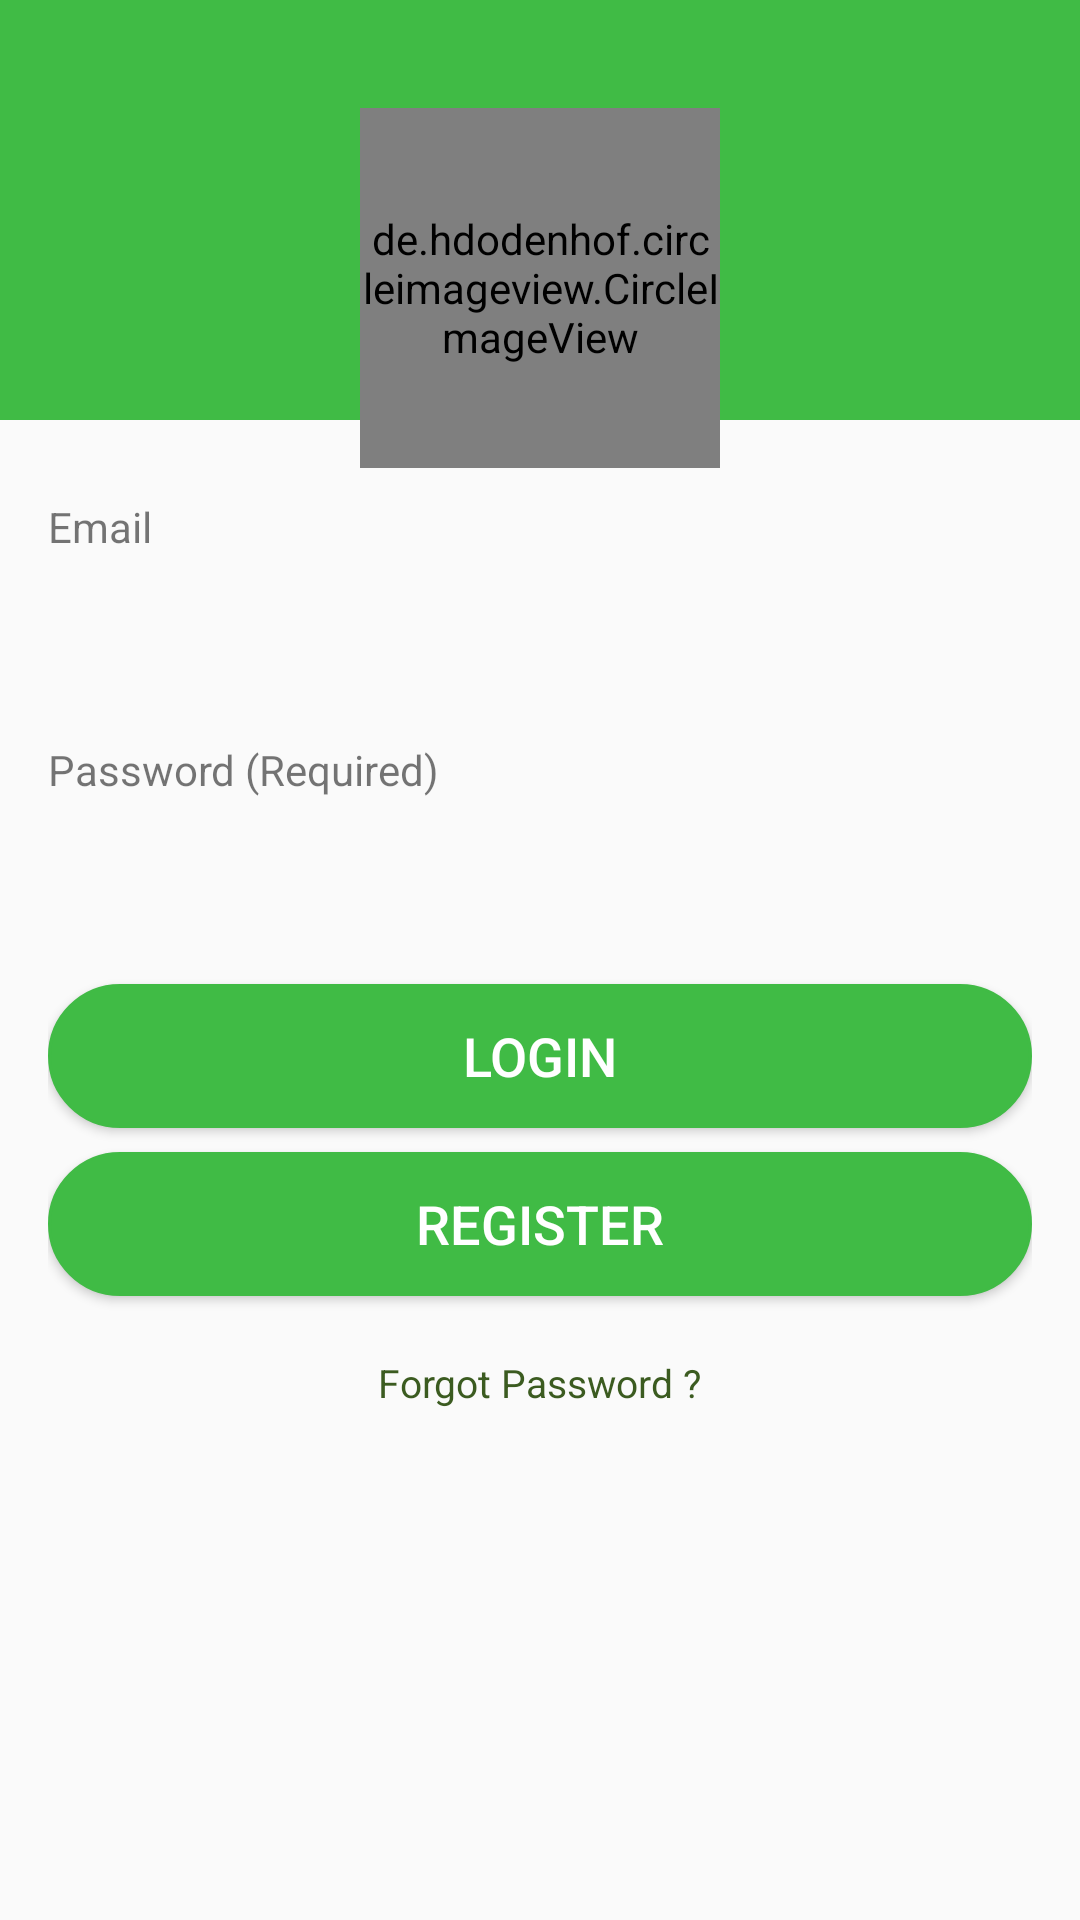

Write the Android layout XML for this screen, with the resource values it uses.
<!-- AndroidManifest.xml: activity theme AppTheme.NoActionBar -->
<!-- res/layout/activity_login.xml -->
<?xml version="1.0" encoding="utf-8"?>
<RelativeLayout xmlns:android="http://schemas.android.com/apk/res/android"
    xmlns:app="http://schemas.android.com/apk/res-auto"
    xmlns:tools="http://schemas.android.com/tools"
    android:layout_width="match_parent"
    android:layout_height="match_parent"
    tools:context="com.ics.fvfs.LoginActivity">

    <ImageView
        android:id="@+id/loginImage"
        android:layout_width="match_parent"
        android:layout_height="140dp"
        android:scaleType="centerCrop"
        android:src="@color/colorPrimary" />

    <LinearLayout
        android:layout_width="match_parent"
        android:layout_height="wrap_content"
        android:layout_marginTop="20dp"
        android:orientation="vertical"
        android:paddingBottom="@dimen/activity_vertical_margin"
        android:paddingLeft="@dimen/activity_horizontal_margin"
        android:paddingRight="@dimen/activity_horizontal_margin"
        android:paddingTop="@dimen/activity_vertical_margin">

        
        <de.hdodenhof.circleimageview.CircleImageView xmlns:app="http://schemas.android.com/apk/res-auto"
            android:id="@+id/profile_image"
            android:layout_width="120dp"
            android:layout_height="120dp"
            android:layout_gravity="center_horizontal"
            android:src="@drawable/shoplogo"
            app:civ_border_color="#ffffff"
            app:civ_border_width="2dp" />
        

        <TextView
            android:id="@+id/tv_login_email"
            android:layout_width="wrap_content"
            android:layout_height="wrap_content"
            android:layout_marginTop="@dimen/space_10"
            android:text="@string/tv_login_email"
            android:textSize="14sp" />

        <EditText
            android:id="@+id/et_login_email"
            android:layout_width="match_parent"
            android:layout_height="wrap_content"
            android:layout_marginTop="@dimen/space_5"
            android:background="@drawable/xml_textbox_bg"
            android:ems="10"
            android:gravity="center_horizontal"
            android:inputType="textEmailAddress"
            android:padding="@dimen/space_10"
            android:textAlignment="center"
            android:textColor="@color/colorPrimaryDark"
            android:textColorHint="@color/colorAccent"
            android:textSize="20sp" />

        <TextView
            android:id="@+id/tv_login_password"
            android:layout_width="wrap_content"
            android:layout_height="wrap_content"
            android:layout_marginTop="@dimen/space_10"
            android:text="@string/tv_login_password"
            android:textSize="14sp" />

        <EditText
            android:id="@+id/et_login_pass"
            android:layout_width="match_parent"
            android:layout_height="wrap_content"
            android:layout_marginBottom="@dimen/space_10"
            android:layout_marginTop="@dimen/space_5"
            android:background="@drawable/xml_textbox_bg"
            android:ems="10"
            android:gravity="center_horizontal"
            android:inputType="textPassword"
            android:maxLength="10"
            android:padding="@dimen/space_10"
            android:textAlignment="center"
            android:textColor="@color/colorPrimaryDark"
            android:textColorHint="@color/colorAccent"
            android:textSize="20sp" />

        <Button
            android:id="@+id/btnContinue"
            android:layout_width="match_parent"
            android:layout_height="wrap_content"
            android:background="@drawable/xml_button"
            android:text="@string/btn_login"
            android:textColor="@color/white"
            android:textSize="18sp" />


        <Button
            android:id="@+id/btnRegister"
            android:layout_width="match_parent"
            android:layout_height="wrap_content"
            android:layout_marginTop="@dimen/space_8"
            android:background="@drawable/xml_button"
            android:text="@string/tv_reg"
            android:textColor="@color/white"
            android:textSize="18sp" />

        <TextView
            android:id="@+id/btnForgot"
            android:layout_width="wrap_content"
            android:layout_height="wrap_content"
            android:layout_gravity="center_horizontal"
            android:layout_marginTop="20dp"
            android:gravity="center"
            android:text="@string/forgot"
            android:textColor="@color/colorAccent"
            android:textSize="13sp" />
    </LinearLayout>

</RelativeLayout>
<!-- resources referenced by this layout -->
<resources>
  <color name="colorAccent">#3b5b20</color>
  <color name="colorPrimary">#40BB45</color>
  <color name="colorPrimaryDark">#000</color>
  <color name="white">#ffffff</color>
  <dimen name="activity_horizontal_margin">16dp</dimen>
  <dimen name="activity_vertical_margin">16dp</dimen>
  <dimen name="space_10">10dp</dimen>
  <dimen name="space_20">20dp</dimen>
  <dimen name="space_5">5dp</dimen>
  <dimen name="space_8">8dp</dimen>
  <!-- drawable circle_layout (drawable) -->
  <?xml version="1.0" encoding="utf-8"?>
  <shape
      xmlns:android="http://schemas.android.com/apk/res/android"
      android:shape="oval">>
      <solid android:color="#fff" />
      <size android:height="30dp"
          android:width="35dp"/>
  </shape>
  <!-- drawable xml_button (drawable) -->
  <?xml version="1.0" encoding="utf-8"?>
  <shape xmlns:android="http://schemas.android.com/apk/res/android">
      <gradient
          android:startColor="@color/colorPrimary"
          android:centerColor="@color/colorPrimary"
          android:endColor="@color/colorPrimary"
          android:angle="135"/>
      <stroke android:color="@color/colorPrimary"
              android:width="1dp"></stroke>
      <padding android:bottom="10dp" android:left="10dp" android:right="10dp" android:top="10dp"></padding>
      <corners android:radius="60dp"></corners>
  </shape>
  <string name="btn_login">Login</string>
  <string name="forgot">Forgot Password ?</string>
  <string name="tv_login_email">Email</string>
  <string name="tv_login_password">Password (Required)</string>
  <string name="tv_reg">Register</string>
  <style name="AppTheme.NoActionBar">
          <item name="windowActionBar">false</item>
          <item name="windowNoTitle">true</item>
      </style>
</resources>
